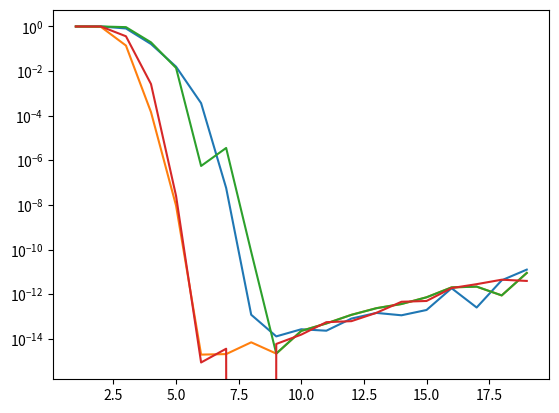

The script that saved this image:
from numpy import sinh,cosh,exp,log,pi,arange,isnan,isinf,float64
from functools import lru_cache
import numpy as np
import warnings

DEBUG = False
BUF_DEBUG = None

def hashable(x):
    try:
        hash(x)
        return True
    except TypeError:
        return False

# 関数を Memoize するデコレータ.
def memorize(callable):
    cache = {}
    def wrapper(*args, **kwargs):
        key = args + tuple(kwargs.items())
        if not hashable(key):
            return callable(*args, **kwargs)
        if key not in cache:
            cache[key] = callable(*args, **kwargs)
        return cache[key]
    return wrapper

#@lru_cache(maxsize = 1)
@memorize
def generate_x_w(a,b,n,xp=np):
    '''
    x = phi(t)
    w = phi'(t)
    
    if a and b is scalar, xs and ws has shape (n,)
    if a or b is an array (n_edge,), return has shape () 
    '''
    #print("generate_x_w in",a,b,width,mN,pN)
    pi2 = xp.pi/2
    
    if np.all(np.isfinite(a)) and np.all(np.isinf(b)):  # a < x < inf
        ts = np.linspace(-6.85,6.79,n)  # finite x, finite w, w!=0
        width = ts[1] - ts[0]
        ps = pi2*xp.sinh(ts)
        xs = xp.exp(ps) + a
        ws = width *pi2 *xp.cosh(ts)*xp.exp(ps)    
        
    elif np.all(np.isinf(a)) and np.all(np.isinf(b)):  # -inf < x < inf
        ts = np.linspace(-6.79,6.79,n)  # finite x, finite w, w!=0
        width = ts[1] - ts[0]
        ps = pi2*xp.sinh(ts)
        xs = xp.sinh(ps)
        ws = width *pi2 *xp.cosh(ts)*xp.cosh(ps)  
        
    elif np.all(np.isfinite(a)) and np.all(np.isfinite(b)):  # a < x < b
        ts = np.linspace(-6.10,6.10,n)  # finite x, finite w, w!=0
        width = ts[1] - ts[0]
        ps = pi2*xp.sinh(ts)
        xs = (b-a)/2*xp.tanh(ps) + (a+b)/2
        ws = width * (b-a)/2 *pi2 *xp.cosh(ts)/xp.cosh(ps)/xp.cosh(ps)
        
    return xs,ws


def dequad(func,a,b,n,
           axis=-1,xp=np,
           replace_inf_to_zero=False,
           replace_nan_to_zero=False,
           reshape_ws = None,
           verbose=False):
    """Integrate a vectorized function with fixed double-exponential nodes.

    Parameters
    ----------
    func : callable
        Receives nodes of shape ``(n,)`` and returns values whose integration
        axis has length ``n``. For output ``(m, n)``, the default axis works.
    a, b : float
        Integration limits in the input coordinate's units. Supported domains
        are finite intervals, ``(a, +inf)`` and the two-sided infinite line.
    n : int
        Number of nodes; use at least two and check refinement explicitly.
    axis : int, optional
        Axis summed in the function output, default ``-1``.
    xp : module, optional
        Array namespace for node construction; NumPy by default. Validation
        and replacement logic use NumPy, so this is not a traced JAX API.
    replace_inf_to_zero, replace_nan_to_zero : bool, optional
        Replace the corresponding weighted values with zero. Both default
        to false; enabling either can discard real numerical failures.
    reshape_ws : tuple or None, optional
        Optional shape for broadcasting weights against function output.
    verbose : bool, optional
        Print the weighted integrand if true.

    Returns
    -------
    scalar or ndarray
        Weighted sum with the integration axis removed, in function-output
        units times integration-coordinate units. No error estimate is returned.

    Warns
    -----
    UserWarning
        Nonfinite weighted values are present and their replacement is disabled.

    Examples
    --------
    >>> from jeanspy.dequad import dequad
    >>> bool(np.isclose(dequad(lambda x: x**2, 0., 1., 256), 1. / 3.))
    True
    """
    xs,ws = generate_x_w(a,b,n,xp)
    fs = func(xs)
    ws = ws if reshape_ws is None else ws.reshape(reshape_ws)
    wsfs = ws * fs

     
    if replace_inf_to_zero:
        wsfs[np.isinf(wsfs)] = 0
    elif np.any(np.isinf(wsfs)):
        warnings.warn("inf is detected in dequad calculation. Use \"replace_inf_to_zero\" to ignore such elements")
        
    if replace_nan_to_zero:
        wsfs[np.isnan(wsfs)] = 0
    elif np.any(np.isnan(wsfs)):
        warnings.warn("nan is detected in dequad calculation. Use \"replace_nan_to_zero\" to ignore such elements")
        
    if verbose:    
        print(wsfs)
        
    return (wsfs).sum(axis=axis)
    

if __name__ == "__main__":
    #### demonstration and illustration ####
    
    import matplotlib.pyplot as plt
    import numpy as np
    
    def debug(func,a,b):
        ns = range(1,20)
        errs = [np.abs(1-dequad(func,a,b,n=2**i)) for i in ns]
        print(errs)
        plt.plot(list(ns),errs)
        plt.yscale("log")
        
    debug(lambda x: 1/np.sqrt(2*np.pi)*np.exp(-x**2/2),np.inf,np.inf)
    debug(lambda x: 1/x**2,1,np.inf)
    debug(lambda x: 2*np.exp(-x)*np.sin(x),0,np.inf)
    debug(lambda x: 2*x,0,1)
    
    plt.show()  # The plotted figure shows that n = 2**6~2**10 (64~1024) is good for the normal use
